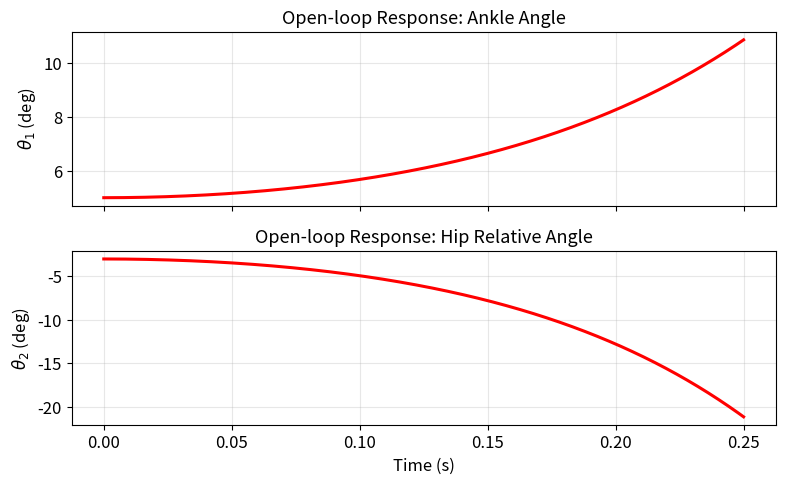
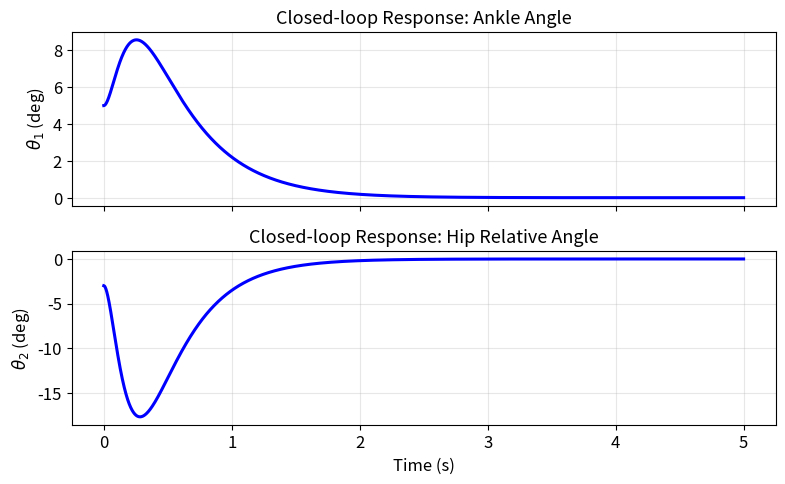
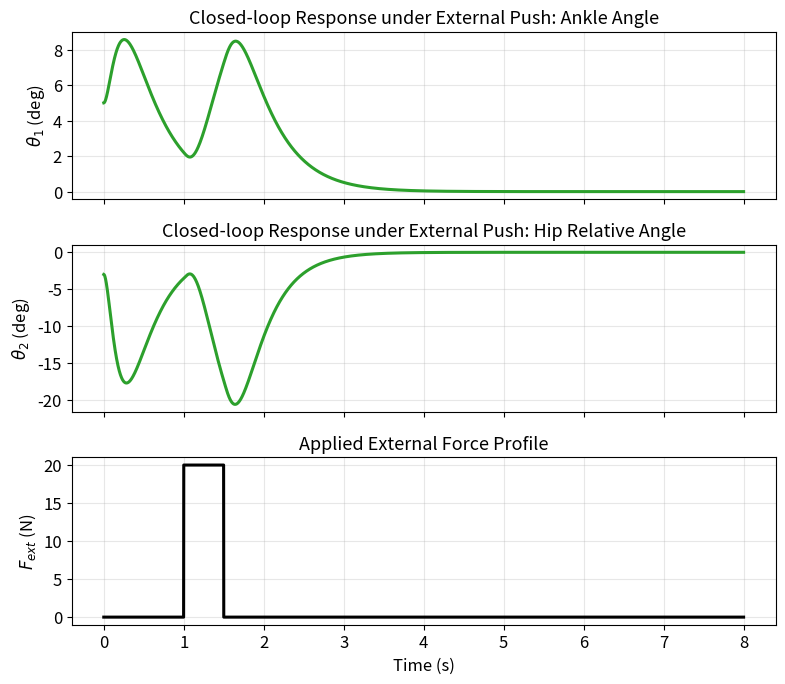
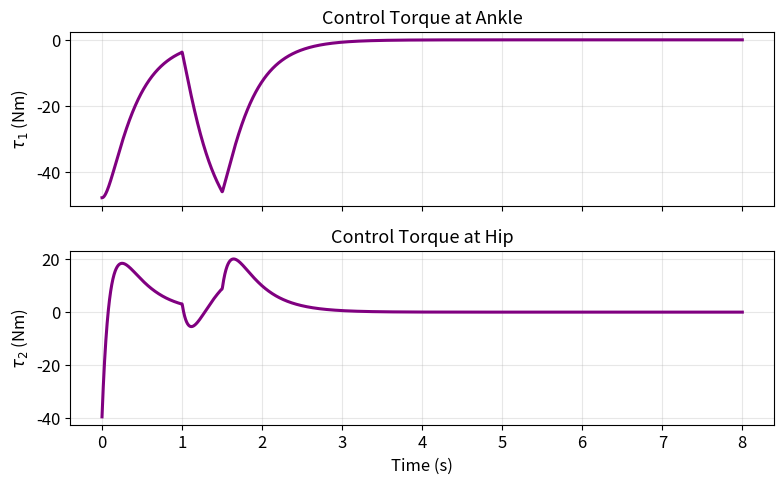
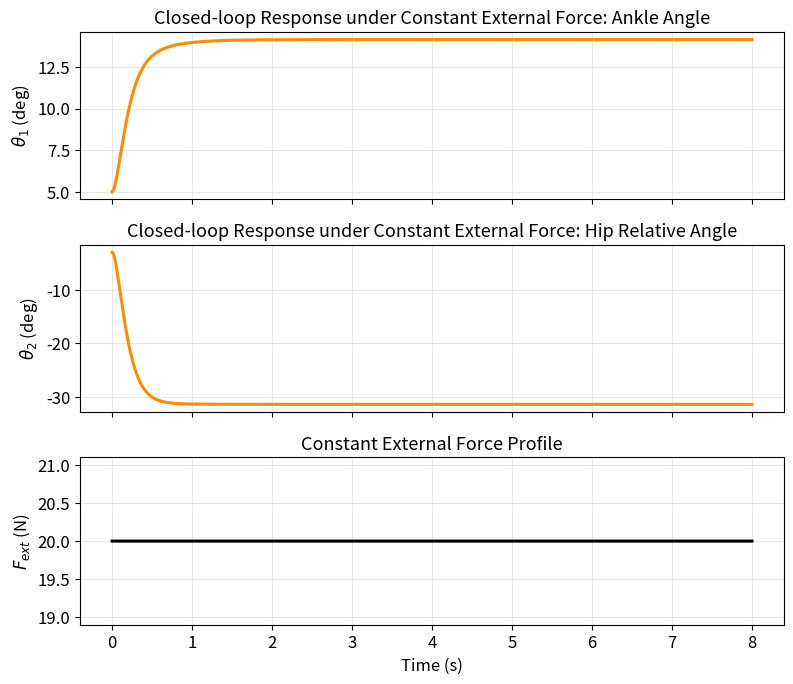
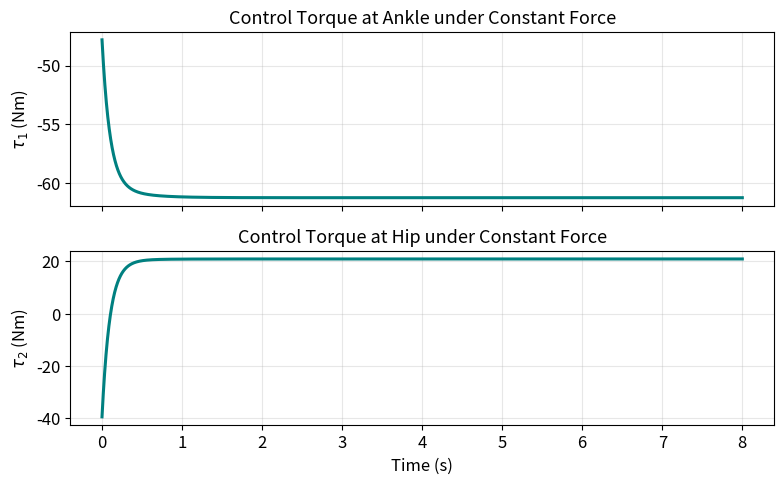

Write the Python code that produced these figures, in order.
import numpy as np
import matplotlib.pyplot as plt
from scipy.integrate import solve_ivp


plt.rcParams.update({
    "figure.figsize": (8, 5),
    "figure.dpi": 140,
    "axes.grid": True,
    "grid.alpha": 0.3,
    "axes.facecolor": "white",
    "figure.facecolor": "white",
    "savefig.facecolor": "white",
    "axes.edgecolor": "black",
    "axes.labelcolor": "black",
    "xtick.color": "black",
    "ytick.color": "black",
    "text.color": "black",
    "font.size": 12,
    "axes.titlesize": 13,
    "axes.labelsize": 12,
    "legend.fontsize": 11,
    "lines.linewidth": 2.2
})


A = np.array([
    [0, 0, 1, 0],
    [0, 0, 0, 1],
    [12.0072944570369, -22.286266227076, 0, 0],
    [-14.4127962085308, 94.3805687203791, 0, 0]
])

Acl = np.array([
    [0, 0, 1, 0],
    [0, 0, 0, 1],
    [217.402730766181, 97.4737535658231, 74.0314878330178, 25.9210907787797],
    [-815.96702676282, -362.037433275478, -288.472088625334, -99.9308723606861]
])

Bf = np.array([
    [0],
    [0],
    [-0.0185452297547909],
    [0.173775671406003]
])

Klqr = np.array([
    [659.369881335997, 185.814197828964, 229.759201281148, 60.9611748853657],
    [652.303881844964, 332.73003553997, 233.219053424557, 76.9882420218239]
])

# Initial condition

x0 = np.array([5*np.pi/180, -3*np.pi/180, 0, 0])


def open_loop_dynamics(t, x):
    return A @ x

def closed_loop_dynamics(t, x):
    return Acl @ x

def external_force(t):
    return 20.0 if 1.0 <= t <= 1.5 else 0.0

def disturbed_dynamics(t, x):
    return Acl @ x + (Bf.flatten() * external_force(t))

def constant_force(t):
    return 20.0
def constant_force_dynamics(t, x):
    return Acl @ x + (Bf.flatten() * constant_force(t))
# Simulations

# Open-loop
t_ol = np.linspace(0, 0.25, 2000)
sol_ol = solve_ivp(open_loop_dynamics, [0, 0.25], x0, t_eval=t_ol)

# Closed-loop
t_cl = np.linspace(0, 5, 3000)
sol_cl = solve_ivp(closed_loop_dynamics, [0, 5], x0, t_eval=t_cl)

# Disturbance response
t_d = np.linspace(0, 8, 4000)
sol_d = solve_ivp(disturbed_dynamics, [0, 8], x0, t_eval=t_d)

x_d = sol_d.y.T
Fext = np.array([external_force(t) for t in t_d])

# Constant force response
t_cf = np.linspace(0, 8, 4000)
sol_cf = solve_ivp(constant_force_dynamics, [0, 8], x0, t_eval=t_cf)

x_cf = sol_cf.y.T
Fconst = np.array([constant_force(t) for t in t_cf])

# Control torques under constant force
u_control_cf = np.array([-(Klqr @ x) for x in x_cf])

# Control torques
u_control = np.array([-(Klqr @ x) for x in x_d])

# Figure 1: Open-loop response

fig, axs = plt.subplots(2, 1, sharex=True)

axs[0].plot(sol_ol.t, sol_ol.y[0]*180/np.pi, color='red')
axs[0].set_ylabel(r'$\theta_1$ (deg)')
axs[0].set_title('Open-loop Response: Ankle Angle')

axs[1].plot(sol_ol.t, sol_ol.y[1]*180/np.pi, color='red')
axs[1].set_ylabel(r'$\theta_2$ (deg)')
axs[1].set_xlabel('Time (s)')
axs[1].set_title('Open-loop Response: Hip Relative Angle')

plt.tight_layout()
# plt.savefig("open_loop_response.png", bbox_inches='tight')


# Figure 2: Closed-loop response

fig, axs = plt.subplots(2, 1, sharex=True)

axs[0].plot(sol_cl.t, sol_cl.y[0]*180/np.pi, color='blue')
axs[0].set_ylabel(r'$\theta_1$ (deg)')
axs[0].set_title('Closed-loop Response: Ankle Angle')

axs[1].plot(sol_cl.t, sol_cl.y[1]*180/np.pi, color='blue')
axs[1].set_ylabel(r'$\theta_2$ (deg)')
axs[1].set_xlabel('Time (s)')
axs[1].set_title('Closed-loop Response: Hip Relative Angle')

plt.tight_layout()
# plt.savefig("closed_loop_response.png", bbox_inches='tight')

# Figure 3: Disturbance response + force

fig, axs = plt.subplots(3, 1, sharex=True, figsize=(8, 7))

axs[0].plot(t_d, x_d[:,0]*180/np.pi, color='tab:green')
axs[0].set_ylabel(r'$\theta_1$ (deg)')
axs[0].set_title('Closed-loop Response under External Push: Ankle Angle')

axs[1].plot(t_d, x_d[:,1]*180/np.pi, color='tab:green')
axs[1].set_ylabel(r'$\theta_2$ (deg)')
axs[1].set_title('Closed-loop Response under External Push: Hip Relative Angle')

axs[2].plot(t_d, Fext, color='black')
axs[2].set_ylabel(r'$F_{ext}$ (N)')
axs[2].set_xlabel('Time (s)')
axs[2].set_title('Applied External Force Profile')

plt.tight_layout()
# plt.savefig("disturbance_response.png", bbox_inches='tight')

# Figure 4: Control torques

fig, axs = plt.subplots(2, 1, sharex=True)

axs[0].plot(t_d, u_control[:,0], color='purple')
axs[0].set_ylabel(r'$\tau_1$ (Nm)')
axs[0].set_title('Control Torque at Ankle')

axs[1].plot(t_d, u_control[:,1], color='purple')
axs[1].set_ylabel(r'$\tau_2$ (Nm)')
axs[1].set_xlabel('Time (s)')
axs[1].set_title('Control Torque at Hip')

plt.tight_layout()
# plt.savefig("control_torques.png", bbox_inches='tight')


max_theta1 = np.max(np.abs(x_d[:,0])) * 180/np.pi
max_theta2 = np.max(np.abs(x_d[:,1])) * 180/np.pi
max_tau1 = np.max(np.abs(u_control[:,0]))
max_tau2 = np.max(np.abs(u_control[:,1]))

print('------------------------------------')
print(f'Maximum ankle angle under disturbance = {max_theta1:.4f} deg')
print(f'Maximum hip relative angle under disturbance = {max_theta2:.4f} deg')
print(f'Maximum ankle torque required = {max_tau1:.4f} Nm')
print(f'Maximum hip torque required   = {max_tau2:.4f} Nm')



# Figure 5: Constant force response

fig, axs = plt.subplots(3, 1, sharex=True, figsize=(8, 7))

axs[0].plot(t_cf, x_cf[:,0]*180/np.pi, color='darkorange')
axs[0].set_ylabel(r'$\theta_1$ (deg)')
axs[0].set_title('Closed-loop Response under Constant External Force: Ankle Angle')

axs[1].plot(t_cf, x_cf[:,1]*180/np.pi, color='darkorange')
axs[1].set_ylabel(r'$\theta_2$ (deg)')
axs[1].set_title('Closed-loop Response under Constant External Force: Hip Relative Angle')

axs[2].plot(t_cf, Fconst, color='black')
axs[2].set_ylabel(r'$F_{ext}$ (N)')
axs[2].set_xlabel('Time (s)')
axs[2].set_title('Constant External Force Profile')

plt.tight_layout()
# plt.savefig("constant_force_response.png", bbox_inches='tight')

# Figure 6: Control torques under constant force

fig, axs = plt.subplots(2, 1, sharex=True)

axs[0].plot(t_cf, u_control_cf[:,0], color='teal')
axs[0].set_ylabel(r'$\tau_1$ (Nm)')
axs[0].set_title('Control Torque at Ankle under Constant Force')

axs[1].plot(t_cf, u_control_cf[:,1], color='teal')
axs[1].set_ylabel(r'$\tau_2$ (Nm)')
axs[1].set_xlabel('Time (s)')
axs[1].set_title('Control Torque at Hip under Constant Force')

plt.tight_layout()
# plt.savefig("constant_force_torques.png", bbox_inches='tight')

max_theta1_cf = np.max(np.abs(x_cf[:,0])) * 180/np.pi
max_theta2_cf = np.max(np.abs(x_cf[:,1])) * 180/np.pi
ss_theta1_cf = x_cf[-1,0] * 180/np.pi
ss_theta2_cf = x_cf[-1,1] * 180/np.pi
ss_tau1_cf = u_control_cf[-1,0]
ss_tau2_cf = u_control_cf[-1,1]

print('------------------------------------')
print('Constant Force Case:')
print(f'Maximum ankle angle = {max_theta1_cf:.4f} deg')
print(f'Maximum hip relative angle = {max_theta2_cf:.4f} deg')
print(f'Steady-state ankle angle = {ss_theta1_cf:.4f} deg')
print(f'Steady-state hip angle   = {ss_theta2_cf:.4f} deg')
print(f'Steady-state ankle torque = {ss_tau1_cf:.4f} Nm')
print(f'Steady-state hip torque   = {ss_tau2_cf:.4f} Nm')

plt.show()
